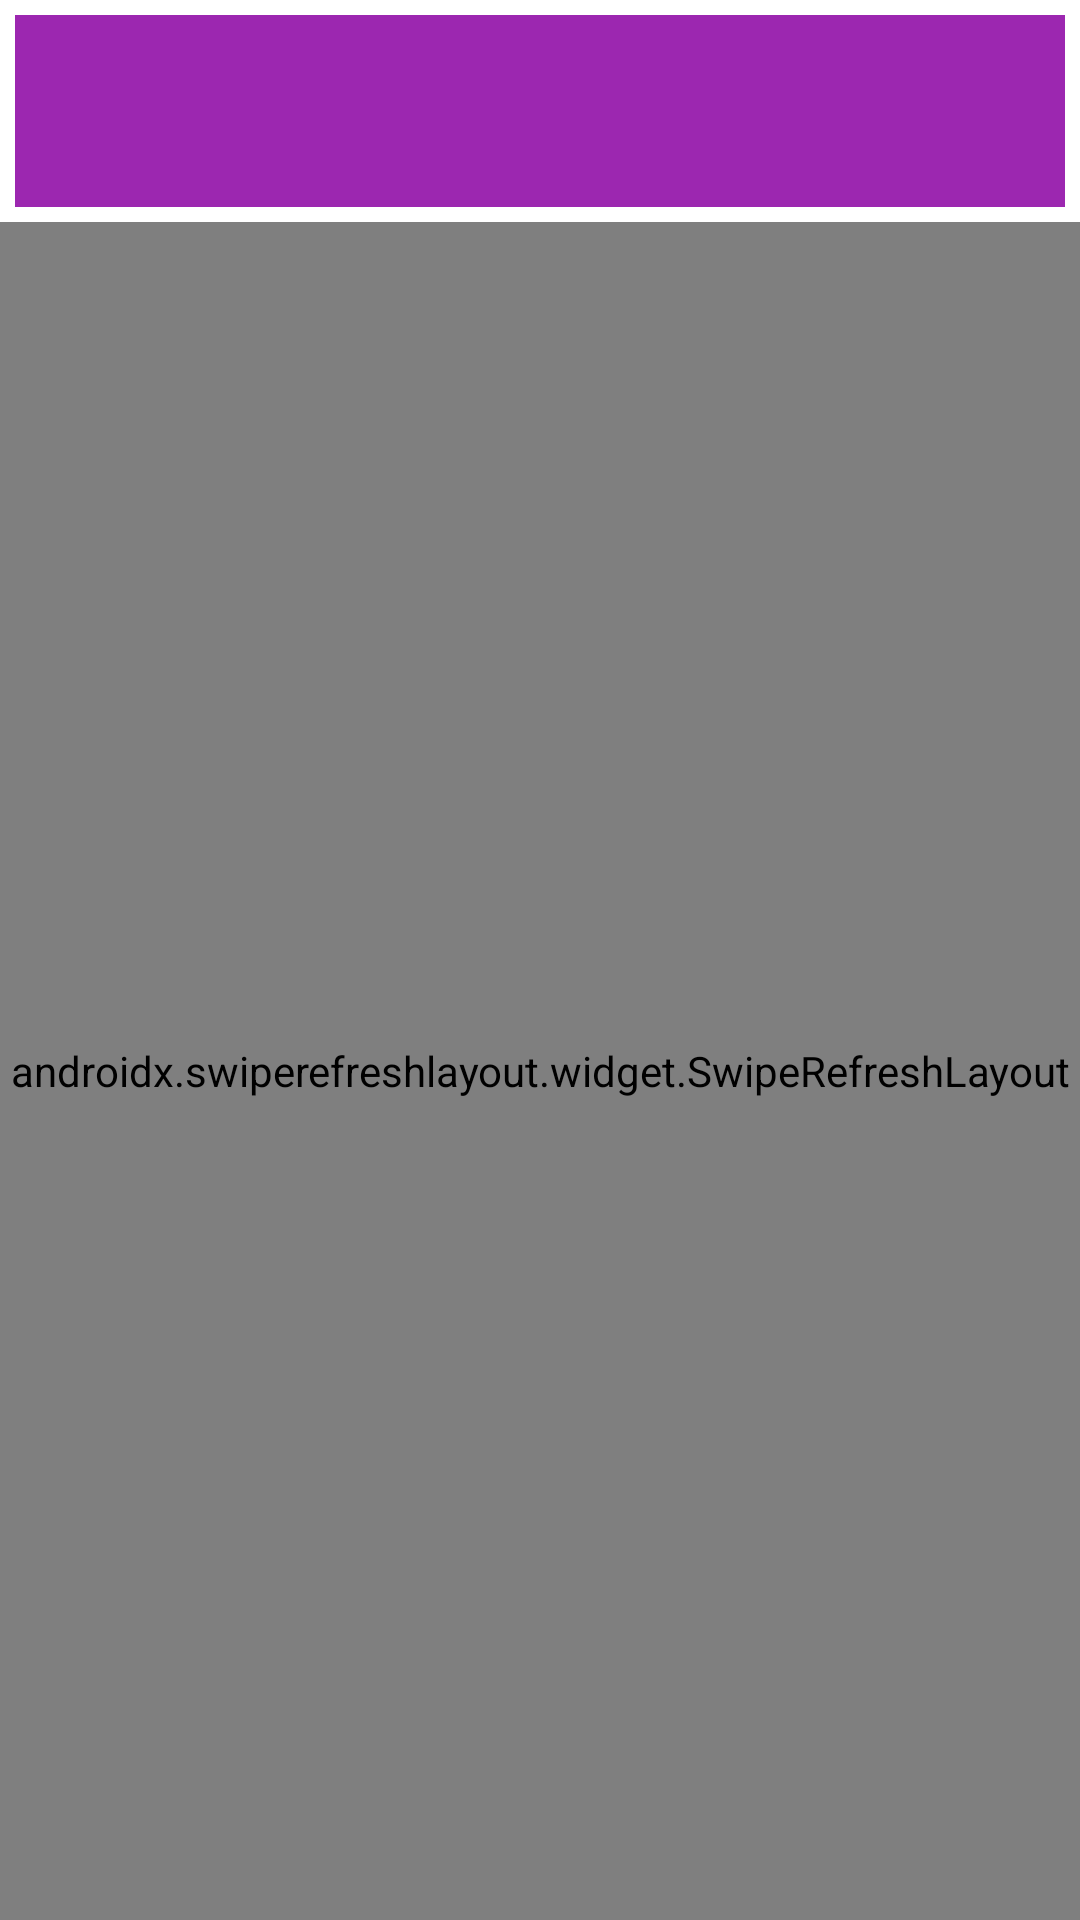

This screen was rendered from an Android layout file. Write that file and the resources it references.
<!-- AndroidManifest.xml: application theme Theme.VideoPlayer -->
<!-- res/layout/activity_main.xml -->
<?xml version="1.0" encoding="utf-8"?>
<RelativeLayout xmlns:android="http://schemas.android.com/apk/res/android"
    xmlns:app="http://schemas.android.com/apk/res-auto"
    xmlns:tools="http://schemas.android.com/tools"
    android:layout_width="match_parent"
    android:layout_height="match_parent"
    android:background="@color/white"
    tools:context=".MainActivity">

    <include
        android:id="@+id/folder_toolbar"
        layout="@layout/toolbar"
         />

    <androidx.swiperefreshlayout.widget.SwipeRefreshLayout
        android:layout_width="match_parent"
        android:layout_height="match_parent"
        android:id="@+id/swipe_refresh_folders"
        android:layout_below="@+id/folder_toolbar">

        <androidx.recyclerview.widget.RecyclerView
            android:layout_width="match_parent"
            android:layout_height="match_parent"
            android:id="@+id/folders"
            />

    </androidx.swiperefreshlayout.widget.SwipeRefreshLayout>


</RelativeLayout>
<!-- res/layout/toolbar.xml (included above) -->
<?xml version="1.0" encoding="utf-8"?>
<androidx.appcompat.widget.Toolbar
    xmlns:android="http://schemas.android.com/apk/res/android"
    xmlns:app="http://schemas.android.com/apk/res-auto"
    android:id="@+id/toolbar"
    android:layout_width="match_parent"
    android:layout_height="wrap_content"
    android:layout_margin="5dp"
    android:background="@color/pink"
    android:minHeight="?attr/actionBarSize"
    android:theme="@style/Base.Theme.VideoPlayer"
    app:popupTheme="@color/white"/>
<!-- resources referenced by this layout -->
<resources>
  <color name="pink">#9C27B0</color>
  <color name="white">#FFFFFFFF</color>
  <style name="Base.Theme.VideoPlayer" parent="Theme.Material3.DayNight.NoActionBar">
          
          
      </style>
  <style name="Theme.VideoPlayer" parent="Base.Theme.VideoPlayer">
  
      </style>
</resources>
